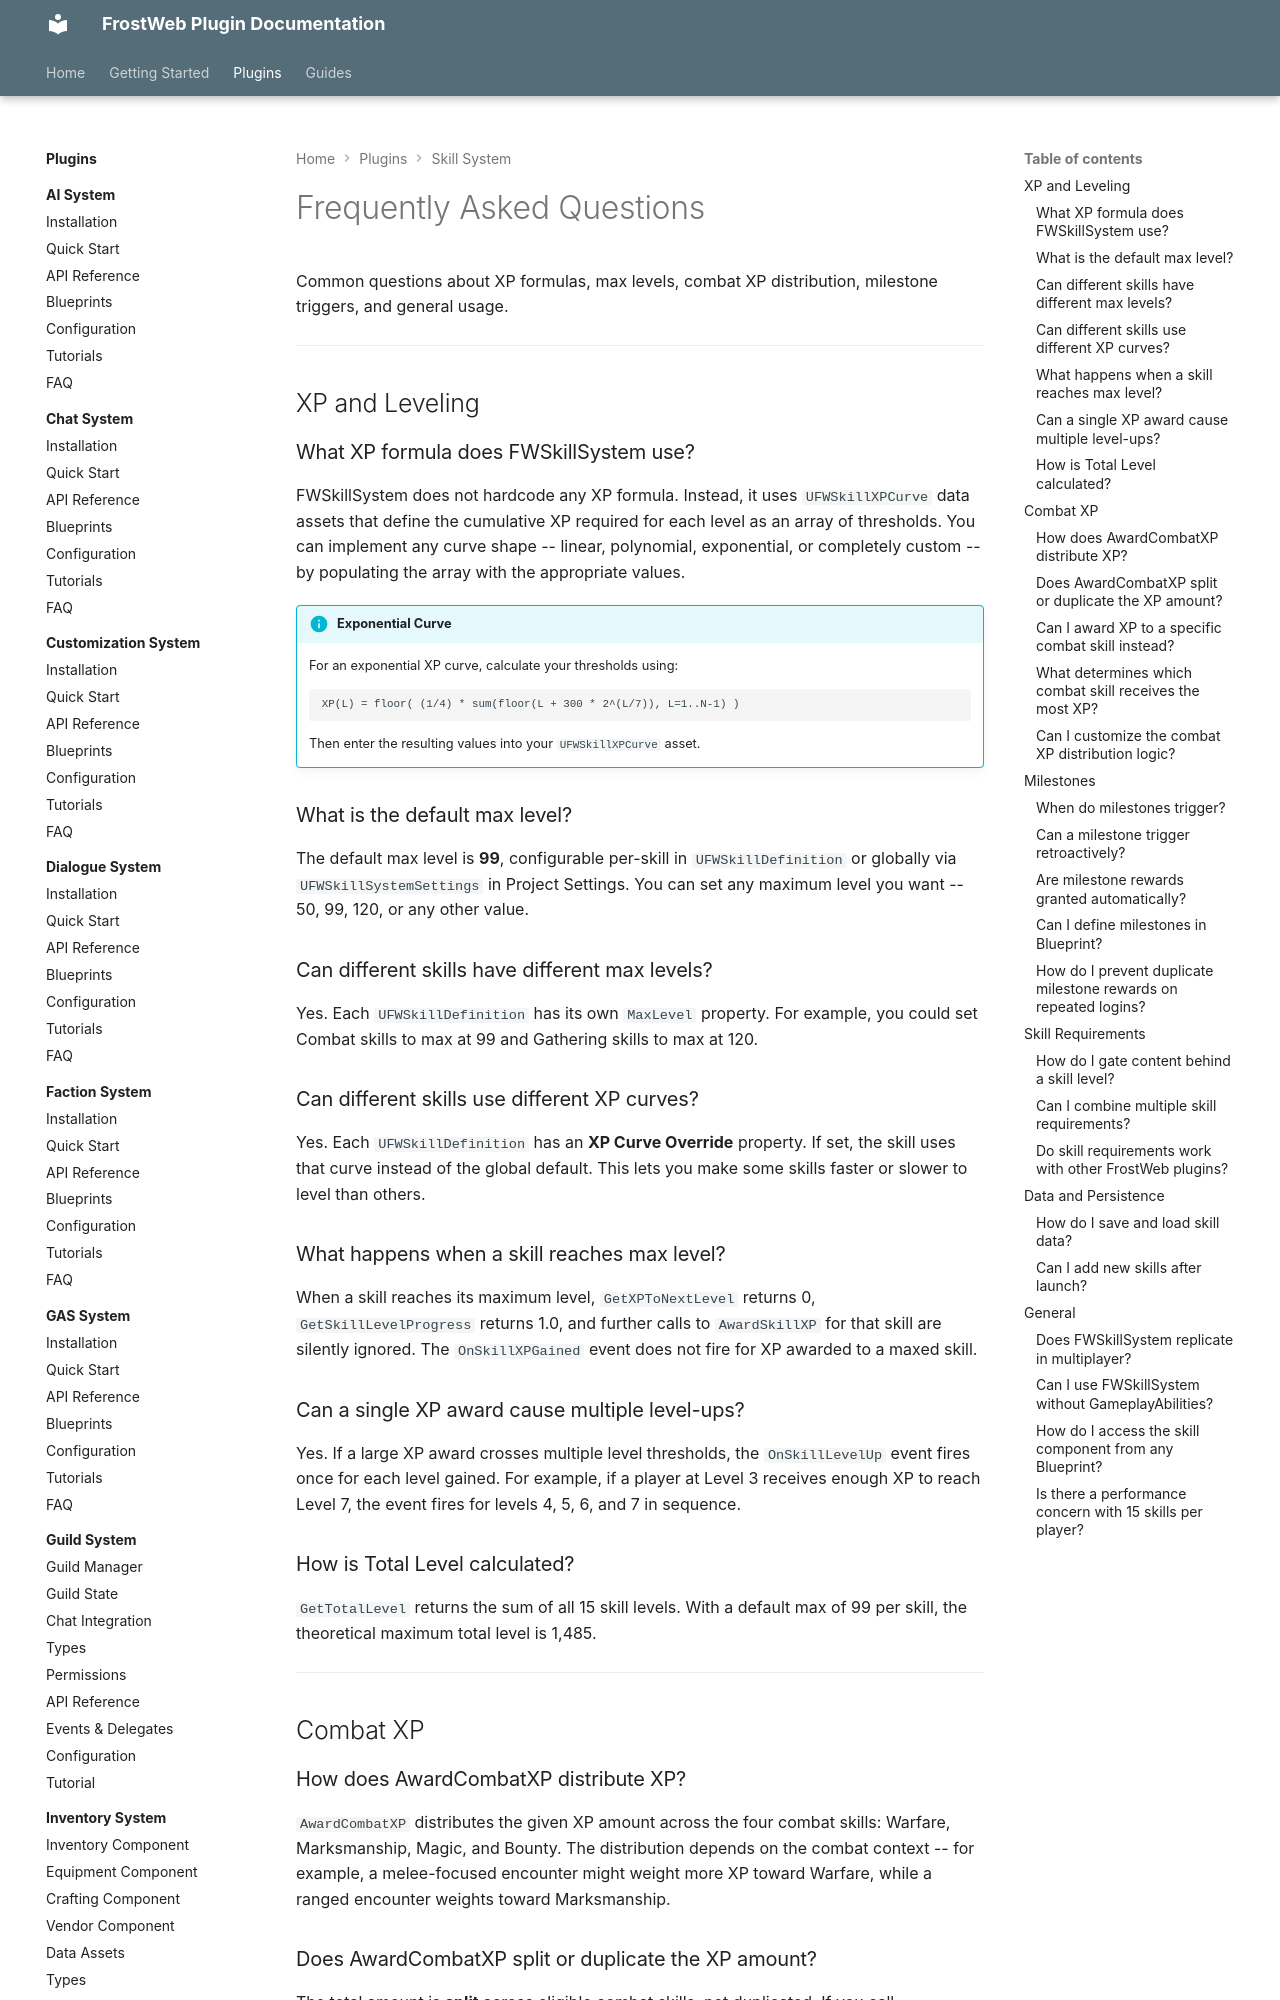

repository: FrostWeb-Studios/docs · page: latest/plugins/skill-system/faq/index.html · generator: mkdocs

---
title: FAQ - FWSkillSystem
---

# Frequently Asked Questions

Common questions about XP formulas, max levels, combat XP distribution, milestone triggers, and general usage.

---

## XP and Leveling

### What XP formula does FWSkillSystem use?

FWSkillSystem does not hardcode any XP formula. Instead, it uses `UFWSkillXPCurve` data assets that define the cumulative XP required for each level as an array of thresholds. You can implement any curve shape -- linear, polynomial, exponential, or completely custom -- by populating the array with the appropriate values.

!!! info "Exponential Curve"
    For an exponential XP curve, calculate your thresholds using:
    ```
    XP(L) = floor( (1/4) * sum(floor(L + 300 * 2^(L/7)), L=1..N-1) )
    ```
    Then enter the resulting values into your `UFWSkillXPCurve` asset.

### What is the default max level?

The default max level is **99**, configurable per-skill in `UFWSkillDefinition` or globally via `UFWSkillSystemSettings` in Project Settings. You can set any maximum level you want -- 50, 99, 120, or any other value.

### Can different skills have different max levels?

Yes. Each `UFWSkillDefinition` has its own `MaxLevel` property. For example, you could set Combat skills to max at 99 and Gathering skills to max at 120.

### Can different skills use different XP curves?

Yes. Each `UFWSkillDefinition` has an **XP Curve Override** property. If set, the skill uses that curve instead of the global default. This lets you make some skills faster or slower to level than others.

### What happens when a skill reaches max level?

When a skill reaches its maximum level, `GetXPToNextLevel` returns 0, `GetSkillLevelProgress` returns 1.0, and further calls to `AwardSkillXP` for that skill are silently ignored. The `OnSkillXPGained` event does not fire for XP awarded to a maxed skill.

### Can a single XP award cause multiple level-ups?

Yes. If a large XP award crosses multiple level thresholds, the `OnSkillLevelUp` event fires once for each level gained. For example, if a player at Level 3 receives enough XP to reach Level 7, the event fires for levels 4, 5, 6, and 7 in sequence.

### How is Total Level calculated?

`GetTotalLevel` returns the sum of all 15 skill levels. With a default max of 99 per skill, the theoretical maximum total level is 1,485.

---

## Combat XP

### How does AwardCombatXP distribute XP?

`AwardCombatXP` distributes the given XP amount across the four combat skills: Warfare, Marksmanship, Magic, and Bounty. The distribution depends on the combat context -- for example, a melee-focused encounter might weight more XP toward Warfare, while a ranged encounter weights toward Marksmanship.

### Does AwardCombatXP split or duplicate the XP amount?

The total amount is **split** across eligible combat skills, not duplicated. If you call `AwardCombatXP(100.0f)`, the total XP awarded across all combat skills sums to 100.
